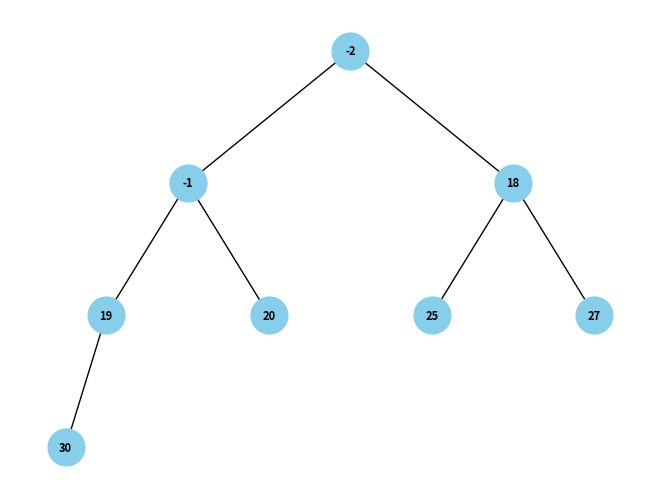

Recreate this plot in Python.
import heapq
import uuid
import networkx as nx
import matplotlib.pyplot as plt


class BinaryHeapNode:
    def __init__(self, key=None, color="lightblue"):
        self.key = key
        self.color = color
        self.id = str(uuid.uuid4())
        self.left = None
        self.right = None
        self.heap = None

    @staticmethod
    def heap_sort(iterable, descending=False):
        sign = -1 if descending else 1
        h = [sign * el for el in iterable]
        heapq.heapify(h)
        return [sign * heapq.heappop(h) for _ in range(len(h))]

    def insert_node(self, heap, index=0):
        if not heap:
            return None

        self.key = heap[index]

        left_index = 2 * index + 1
        right_index = 2 * index + 2

        if left_index < len(heap):
            if not self.left:
                self.left = BinaryHeapNode()
            self.left.insert_node(heap, left_index)

        if right_index < len(heap):
            if not self.right:
                self.right = BinaryHeapNode()
            self.right.insert_node(heap, right_index)

        return self

    def sum_all_nodes(self):
        total = self.key
        if self.left:
            total += self.left.sum_all_nodes()
        if self.right:
            total += self.right.sum_all_nodes()
        return total

    def draw_tree(self):
        G = nx.Graph()
        pos = self._draw_tree(G, 0, 0, 1, 0.1)
        labels = {node: str(node.key) for node in G.nodes}

        nx.draw(G, pos, labels=labels, with_labels=True, font_size=8,
                node_size=700, node_color='skyblue', font_weight='bold')
        plt.show()

    def _draw_tree(self, G, x, y, level, dx):
        if self is not None:
            G.add_node(self, pos=(x, y))
            if self.left is not None:
                G.add_edge(self, self.left)
                x_left = x - dx / level
                y_left = y - 1
                self.left._draw_tree(G, x_left, y_left, level * 2, dx)
            if self.right is not None:
                G.add_edge(self, self.right)
                x_right = x + dx / level
                y_right = y - 1
                self.right._draw_tree(G, x_right, y_right, level * 2, dx)
        return {n: data['pos'] for n, data in G.nodes(data=True)}

    def __str__(self, level=0, prefix="Root: "):
        ret = "\t" * level + prefix + str(self.key) + "\n"
        if self.left:
            ret += self.left.__str__(level + 1, "L--- ")
        if self.right:
            ret += self.right.__str__(level + 1, "R--- ")
        return ret

def main():
    # Example usage of heap_sort
    unsorted_list = [20, 30, 25, 19, 27, -1, -2, 18]
    sorted_list_ascending = BinaryHeapNode.heap_sort(unsorted_list)
    root = BinaryHeapNode(sorted_list_ascending[0])
    root.insert_node(sorted_list_ascending)
    print(root)
    sorted_list_descending = BinaryHeapNode.heap_sort(unsorted_list, descending=True)

    print("Original List:", unsorted_list)
    print("Sorted List (Ascending):", sorted_list_ascending)
    print("Sorted List (Descending):", sorted_list_descending)
    # Draw the tree
    root.draw_tree()


if __name__ == "__main__":
    main()
